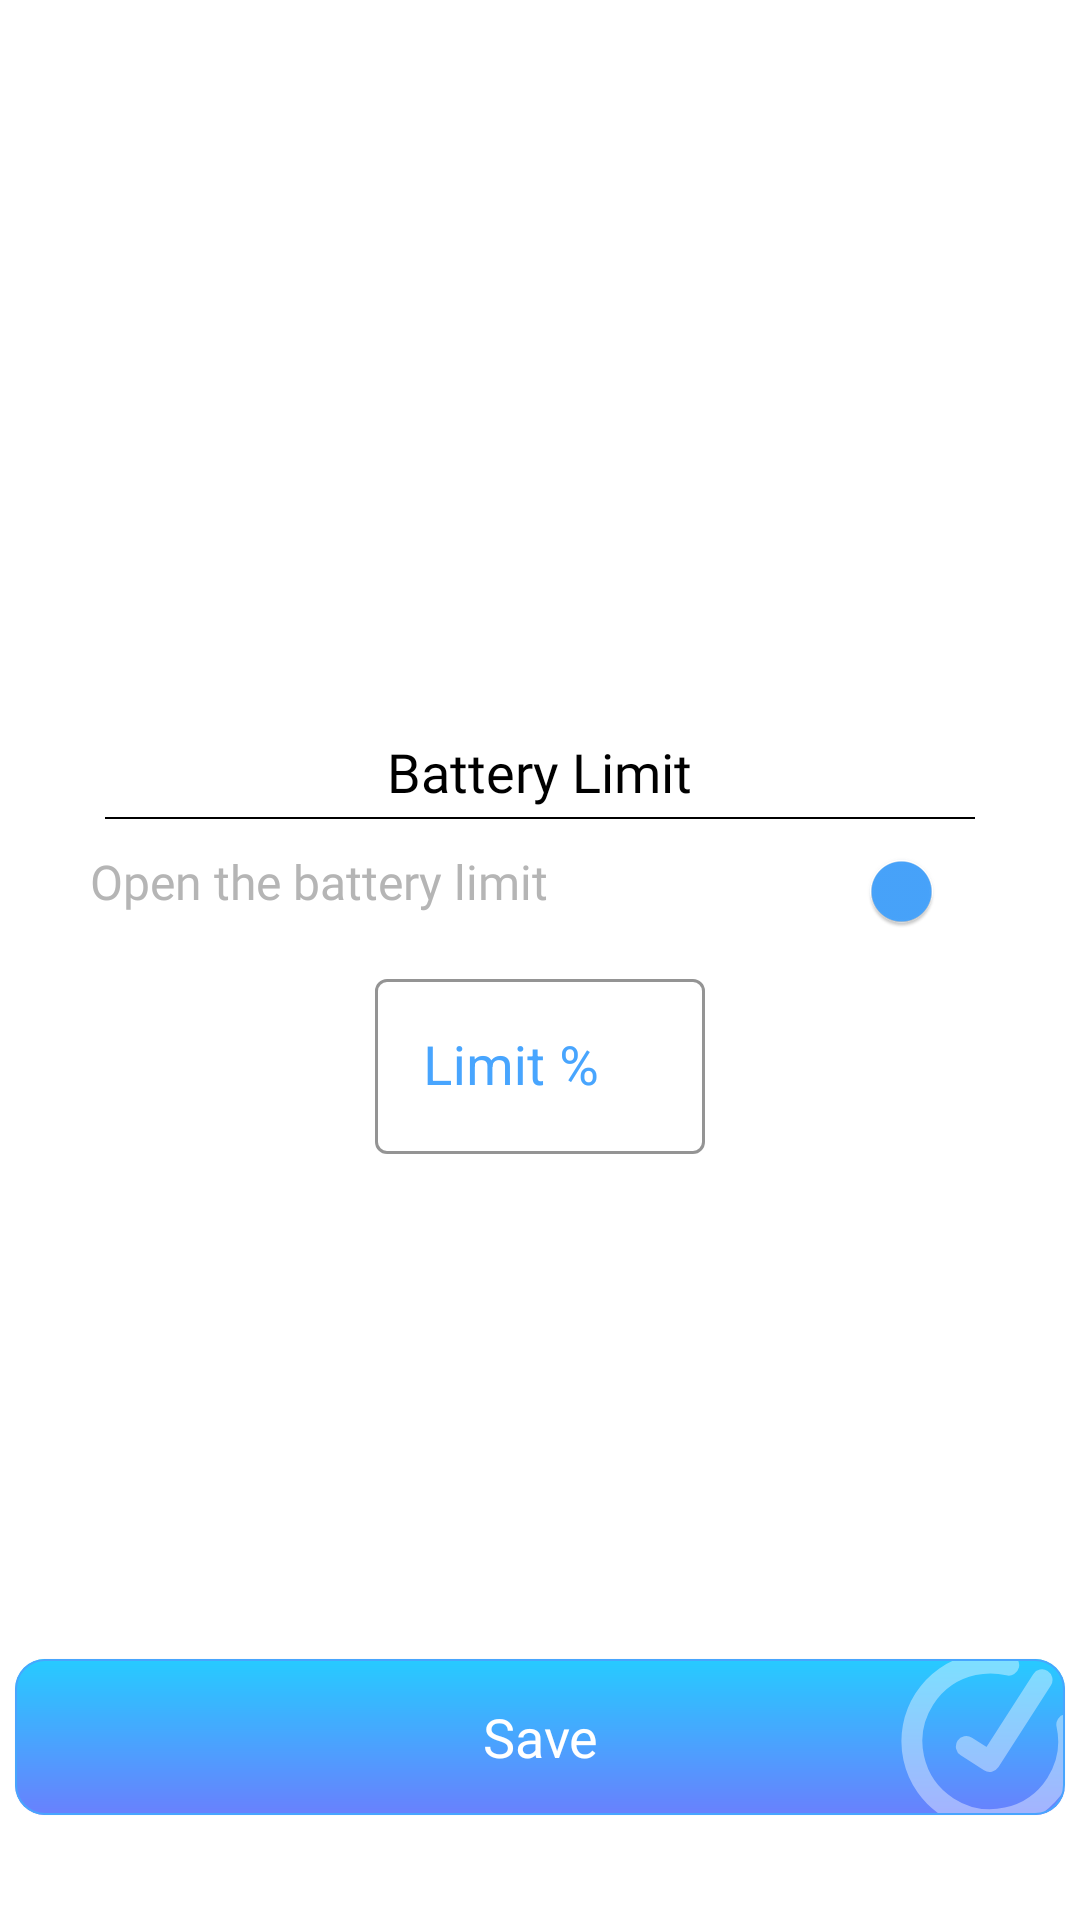

Layout XML and referenced resources for this Android screen:
<!-- AndroidManifest.xml: application theme Theme.HotspotApp -->
<!-- res/layout/battery_limit.xml -->
<?xml version="1.0" encoding="utf-8"?>
<RelativeLayout xmlns:android="http://schemas.android.com/apk/res/android"
    android:layout_width="match_parent"
    android:layout_height="match_parent"
    xmlns:app="http://schemas.android.com/apk/res-auto">

    <RelativeLayout
        android:layout_width="match_parent"
        android:layout_height="420dp"
        android:layout_alignParentBottom="true">

        <LinearLayout
            android:layout_width="match_parent"
            android:layout_height="200dp"
            android:layout_alignParentTop="true"
            android:gravity="top|center"
            android:orientation="vertical">

            <TextView
                android:layout_width="wrap_content"
                android:layout_height="wrap_content"
                android:layout_marginTop="25dp"
                android:fontFamily="@font/poppins_medium"
                android:text="Battery Limit"
                android:textColor="@color/black"
                android:textSize="18sp" />


            <View
                android:layout_width="match_parent"
                android:layout_height="0.5dp"
                android:layout_marginStart="35dp"
                android:layout_marginTop="3dp"
                android:layout_marginEnd="35dp"
                android:background="@color/black" />

            <RelativeLayout
                android:layout_width="match_parent"
                android:layout_height="wrap_content">

                <TextView
                    android:layout_width="wrap_content"
                    android:layout_height="wrap_content"
                    android:layout_marginStart="30dp"
                    android:layout_marginTop="10dp"
                    android:fontFamily="@font/poppins_semibold"
                    android:text="Open the battery limit"
                    android:textColor="#B5B5B5"
                    android:textSize="16sp" />

                <androidx.appcompat.widget.SwitchCompat
                    android:layout_width="wrap_content"
                    android:layout_height="wrap_content"
                    android:layout_alignParentEnd="true"
                    android:layout_marginEnd="30dp"
                    app:thumbTint="@color/settings_text_color"
                    app:trackTint="@color/white"

                    />


            </RelativeLayout>

            <com.google.android.material.textfield.TextInputLayout
                android:id="@+id/outlinedTextField"
                style="@style/Widget.MaterialComponents.TextInputLayout.OutlinedBox"
                android:layout_width="110dp"
                android:layout_height="wrap_content"
                android:hint="Limit %"
                android:textColorHint="@color/settings_text_color"
                app:boxStrokeColor="@color/settings_text_color"
                app:boxStrokeWidth="1dp">

                <com.google.android.material.textfield.TextInputEditText
                    android:layout_width="match_parent"
                    android:layout_height="wrap_content"
                    android:textSize="18sp" />

            </com.google.android.material.textfield.TextInputLayout>


        </LinearLayout>


        <LinearLayout
            android:layout_width="match_parent"
            android:layout_height="100dp"
            android:layout_alignParentBottom="true"
            android:gravity="center">

            <com.google.android.material.card.MaterialCardView
                style="@style/TextAppearance.AppCompat.Headline"
                android:layout_width="350dp"
                android:layout_height="52dp"
                android:layout_gravity="bottom"
                android:layout_marginBottom="35dp"
                android:outlineSpotShadowColor="@color/white"
                android:radius="10dp"
                app:cardCornerRadius="10dp"
                app:strokeColor="#48A5FE"
                app:strokeWidth="0.7dp">

                <LinearLayout
                    android:layout_width="match_parent"
                    android:layout_height="match_parent"
                    android:background="@drawable/gradient" />

                <TextView
                    android:layout_width="wrap_content"
                    android:layout_height="wrap_content"
                    android:layout_gravity="center"
                    android:fontFamily="@font/poppins_semibold"
                    android:gravity="center"
                    android:text="Save"
                    android:textColor="@color/white"
                    android:textSize="18sp" />

                <ImageView
                    android:layout_width="wrap_content"
                    android:layout_height="wrap_content"
                    android:layout_gravity="end|center"

                    android:src="@drawable/ic_check_white" />
            </com.google.android.material.card.MaterialCardView>


        </LinearLayout>

    </RelativeLayout>

</RelativeLayout>
<!-- resources referenced by this layout -->
<resources>
  <color name="black">#FF000000</color>
  <color name="settings_text_color">#48A5FE</color>
  <color name="white">#FFFFFFFF</color>
  <!-- drawable gradient (drawable) -->
  <?xml version="1.0" encoding="utf-8"?>
  <shape xmlns:android="http://schemas.android.com/apk/res/android"
      android:shape="rectangle">
      <gradient
          android:startColor="#26CBFF"
          android:endColor="#6980FD"
          android:angle="-300" />
  </shape>
  <!-- drawable ic_check_white (drawable) -->
  <vector xmlns:android="http://schemas.android.com/apk/res/android"
      android:width="56dp"
      android:height="51dp"
      android:viewportWidth="56"
      android:viewportHeight="51">
    <group>
      <clip-path
          android:pathData="M0,0h56v51h-56z"/>
      <path
          android:pathData="M56.607,21.516C59.686,35.608 50.758,49.528 36.666,52.607C22.573,55.686 8.654,46.758 5.575,32.666C2.496,18.573 11.424,4.654 25.516,1.575C29.519,0.7 33.509,0.794 37.24,1.701M48.338,6.614L30.89,33.818L23.117,28.833"
          android:strokeAlpha="0.4"
          android:strokeLineJoin="round"
          android:strokeWidth="7"
          android:fillColor="#00000000"
          android:strokeColor="#ffffff"
          android:strokeLineCap="round"/>
    </group>
  </vector>
  <style name="Theme.HotspotApp" parent="Theme.MaterialComponents.DayNight.NoActionBar">
          
          <item name="colorPrimary">#48A5FE</item>
          <item name="colorPrimaryVariant">#48A5FE</item>
          <item name="colorOnPrimary">@color/white</item>
          
          <item name="colorSecondary">@color/teal_200</item>
          <item name="colorSecondaryVariant">@color/teal_700</item>
          <item name="colorOnSecondary">@color/white</item>
          
          <item name="android:statusBarColor" tools:targetApi="l">?attr/colorPrimaryVariant</item>
          
  
  
      </style>
  <color name="teal_200">#FF03DAC5</color>
  <color name="teal_700">#FF018786</color>
</resources>
